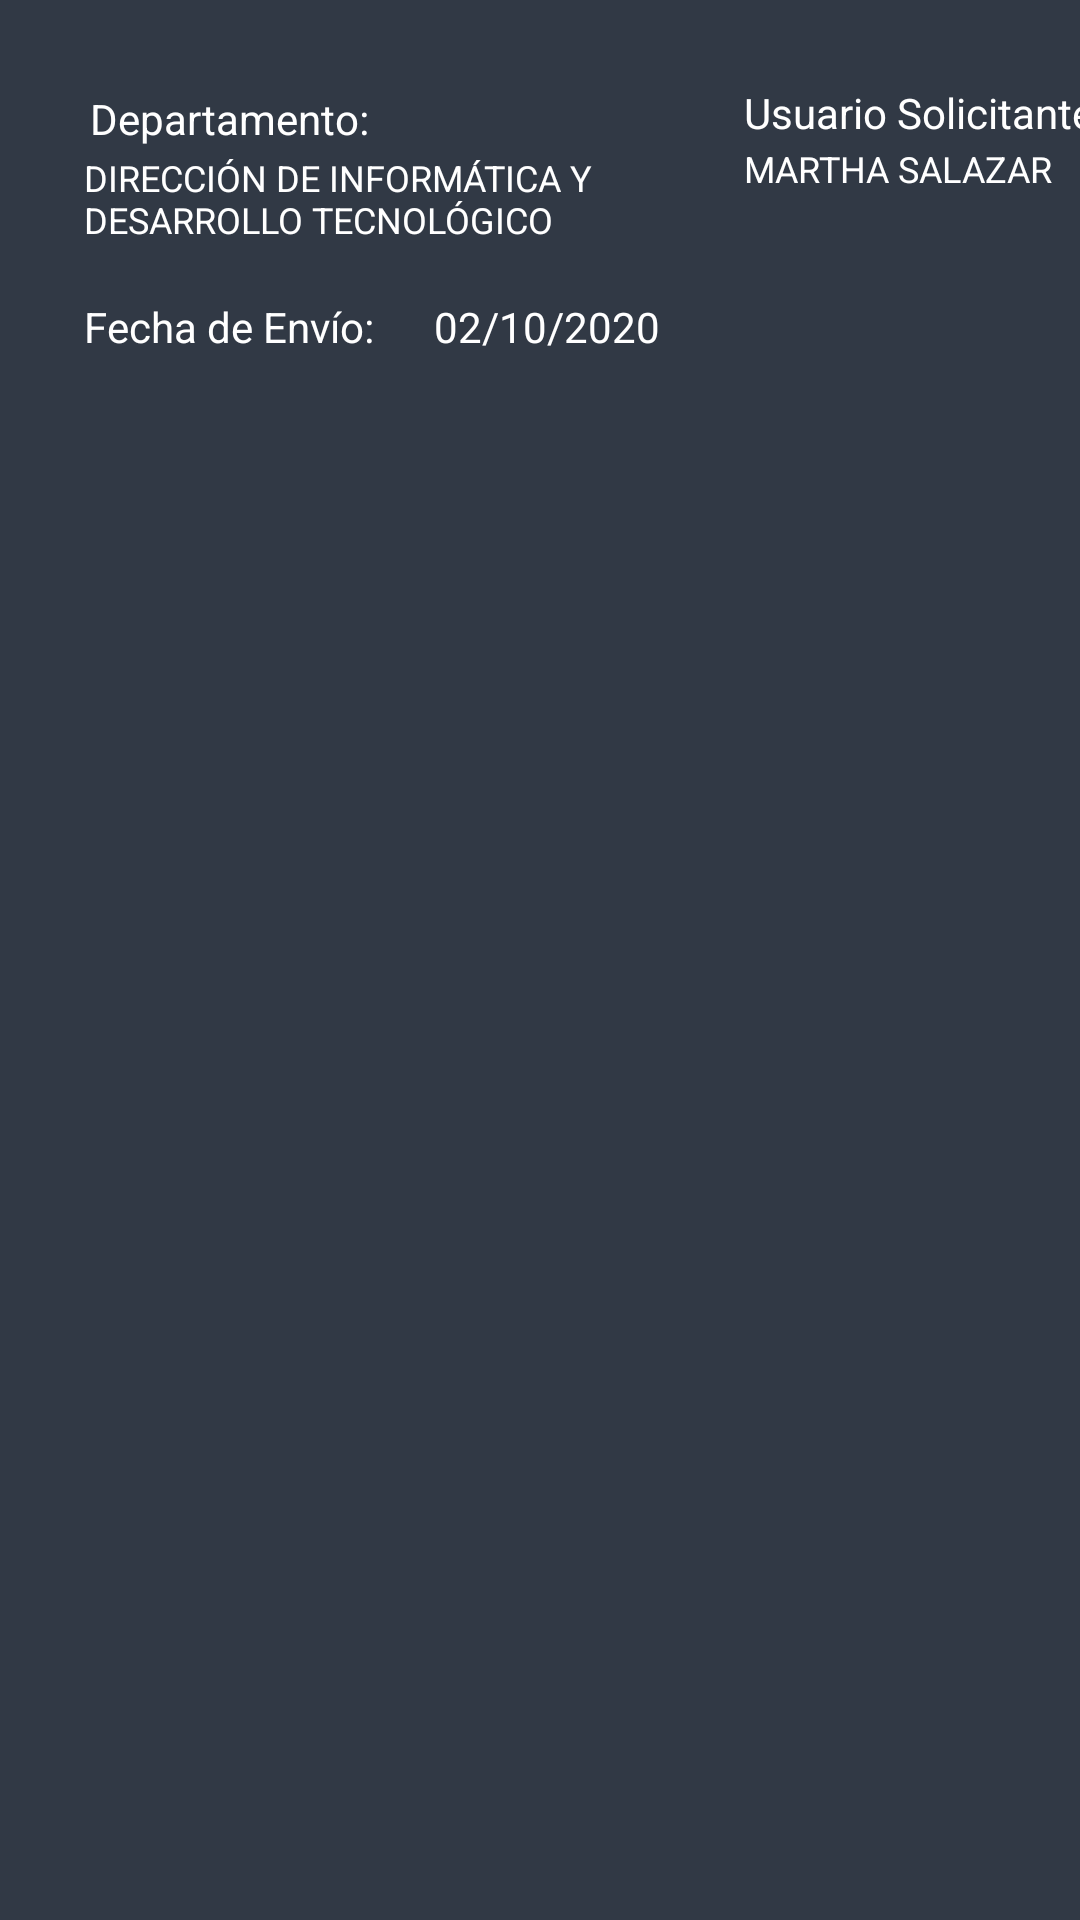

Layout XML and referenced resources for this Android screen:
<!-- AndroidManifest.xml: application theme AppTheme -->
<!-- res/layout/activity_listado.xml -->
<?xml version="1.0" encoding="utf-8"?>
<androidx.constraintlayout.widget.ConstraintLayout
        xmlns:android="http://schemas.android.com/apk/res/android"
        xmlns:tools="http://schemas.android.com/tools"
        xmlns:app="http://schemas.android.com/apk/res-auto"
        android:layout_width="match_parent"
        android:layout_height="match_parent"
        android:background="#313945"
        tools:context=".Listado" android:id="@+id/LAYOUT">


    <TextView
            android:text="Departamento:"
            android:layout_width="110dp"
            android:layout_height="20dp"
            android:id="@+id/textView2"
            android:textColor="#fff"
            app:layout_constraintTop_toTopOf="parent"
            app:layout_constraintStart_toStartOf="parent"
            android:layout_marginTop="30dp"
            android:layout_marginStart="30dp"
            app:layout_constraintBottom_toTopOf="@+id/textodepto"/>


    <TextView
            android:text="DIRECCIÓN DE INFORMÁTICA Y DESARROLLO TECNOLÓGICO"
            android:layout_width="170dp"
            android:lines="3"
            android:layout_height="wrap_content"
            android:id="@+id/textodepto"
            android:textColor="#fff"
            app:layout_constraintStart_toStartOf="parent"
            android:layout_marginTop="1dp"
            app:layout_constraintTop_toBottomOf="@+id/textView2"
            android:textSize="12sp"
            android:layout_marginStart="28dp"/>
    <TextView
            android:text="Usuario Solicitante:"
            android:layout_width="132dp"
            android:layout_height="20dp" android:id="@+id/textView8"
            android:textColor="#fff"
            app:layout_constraintStart_toEndOf="@+id/textView2"
            android:layout_marginStart="108dp"
            app:layout_constraintTop_toTopOf="parent"
            android:layout_marginTop="28dp" app:layout_constraintEnd_toEndOf="parent"
            app:layout_constraintHorizontal_bias="0.0"/>
    <TextView
            android:text="Fecha de Envío:"
            android:layout_width="wrap_content"
            android:layout_height="wrap_content"
            android:id="@+id/textView9"
            android:textColor="#fff"
            app:layout_constraintStart_toStartOf="@+id/textodepto"
            app:layout_constraintTop_toBottomOf="@+id/textodepto" android:layout_marginTop="4dp"/>
    <TextView
            android:text="MARTHA SALAZAR"
            android:textColor="#fff"
            android:layout_width="154dp"
            android:layout_height="17dp" android:id="@+id/textView10"
            app:layout_constraintStart_toStartOf="@+id/textView8"
            app:layout_constraintTop_toBottomOf="@+id/textView8" android:textSize="12sp"
    />
    <TextView
            android:text="02/10/2020"
            android:textColor="#fff"
            android:layout_width="wrap_content"
            android:layout_height="wrap_content" android:id="@+id/textView11"
            app:layout_constraintStart_toEndOf="@+id/textView9" android:layout_marginStart="20dp"
            android:layout_marginTop="4dp" app:layout_constraintTop_toBottomOf="@+id/textodepto"/>


</androidx.constraintlayout.widget.ConstraintLayout>
<!-- resources referenced by this layout -->
<resources>
  <style name="AppTheme" parent="Theme.AppCompat.Light.DarkActionBar">
          
          <item name="colorPrimary">@color/colorPrimary</item>
          <item name="colorPrimaryDark">@color/colorPrimaryDark</item>
          <item name="colorAccent">@color/colorAccent</item>
      </style>
  <color name="colorPrimary">#313945</color>
  <color name="colorPrimaryDark">#3700B3</color>
  <color name="colorAccent">#03DAC5</color>
</resources>
